Run: headless pygame with SDL's dummy video driver; simulated clock (each Clock.tick advances the game by its frame time, no real sleeping); random seed 0; keys injected as events and as key.get_pressed() state; mouse plan: one left click at the window centre at the start of phase 2, then a move to the lower-right quarter at the start of phase 3.
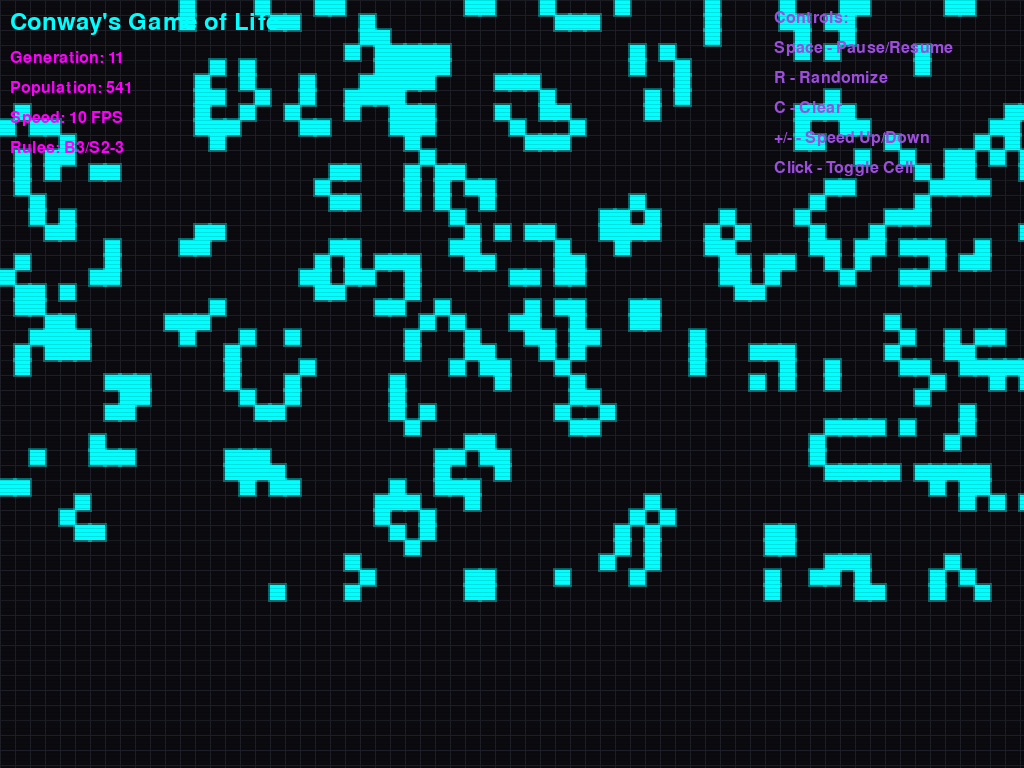
Frame 1 of 4 · flips 1–60 · no input
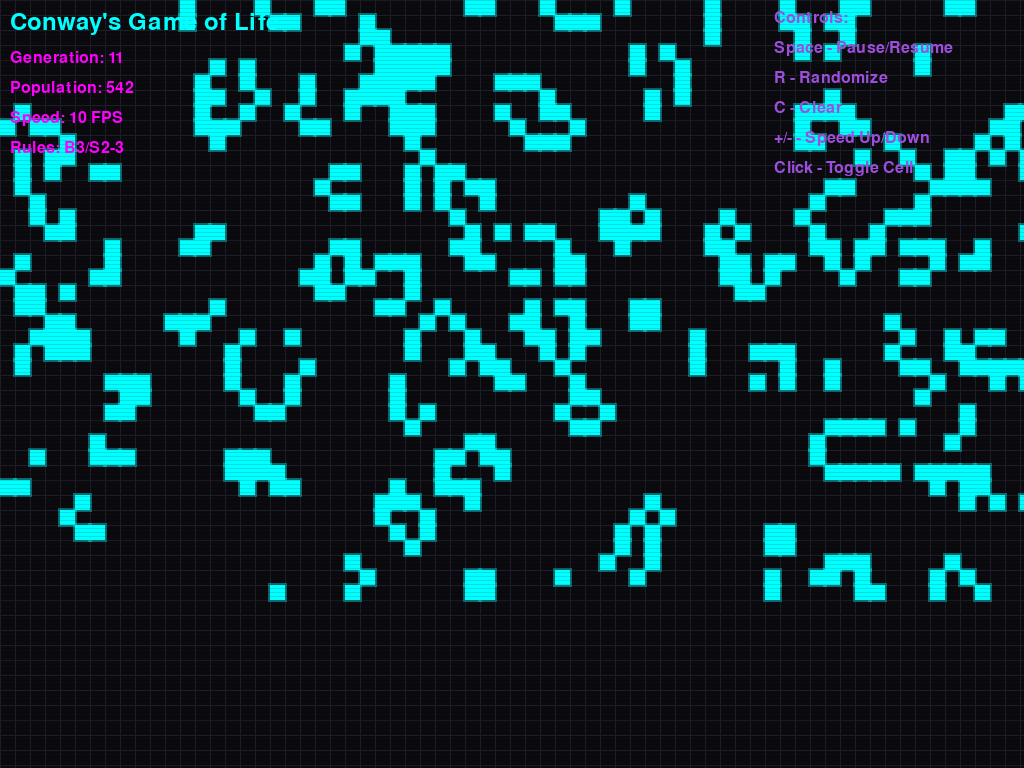
Frame 2 of 4 · flips 61–180 · clicked the window centre · tapped SPACE, RETURN · held RIGHT (→), D
Frame 3 of 4 · flips 181–300 · moved the mouse to the lower-right quarter · held DOWN (↓), S · screen unchanged from frame 2, image omitted
Frame 4 of 4 · flips 301–420 · held LEFT (←), A, UP (↑), W · screen unchanged from frame 3, image omitted

The pygame program that drew these frames:

#!/usr/bin/env python3
"""
Conway's Game of Life Simulation with Pygame
Features: Retro styling with neon wave visuals, dark background, glowing cells,
          scanline/CRT effects, and interactive controls.
"""

import pygame
import random
import sys
import time

# Initialize pygame
pygame.init()

# Constants
WIDTH, HEIGHT = 1024, 768
GRID_WIDTH = 80
GRID_HEIGHT = 40
CELL_SIZE = 15
FPS = 10

# Colors
BACKGROUND = (10, 10, 15)
GRID_COLOR = (30, 30, 40)
CYAN = (0, 255, 255)
MAGENTA = (255, 0, 255)
PURPLE = (157, 78, 221)
GLow_COLOR = CYAN  # Default glow color

# Create the screen
screen = pygame.display.set_mode((WIDTH, HEIGHT))
pygame.display.set_caption("Conway's Game of Life - Pygame Version")
clock = pygame.time.Clock()

# Font setup
font = pygame.font.SysFont(None, 24)
title_font = pygame.font.SysFont(None, 36)

class GameOfLife:
    def __init__(self, width, height, cell_size=15):
        self.width = width
        self.height = height
        self.cell_size = cell_size
        self.grid = [[0 for _ in range(width)] for _ in range(height)]
        self.next_grid = [[0 for _ in range(width)] for _ in range(height)]
        self.generation = 0
        self.population = 0
        self.running = True
        self.speed = FPS
        self.birth_rule = 3  # Number of live neighbors required to spawn a new cell
        self.survival_min = 2  # Minimum live neighbors for survival
        self.survival_max = 3  # Maximum live neighbors for survival
        
    def randomize(self):
        """Randomize the grid with live cells"""
        for y in range(self.height):
            for x in range(self.width):
                self.grid[y][x] = random.randint(0, 1)
        self.update_population()
        
    def clear(self):
        """Clear the grid"""
        for y in range(self.height):
            for x in range(self.width):
                self.grid[y][x] = 0
        self.generation = 0
        self.update_population()
        
    def update_population(self):
        """Count the number of live cells"""
        self.population = sum(sum(row) for row in self.grid)
        
    def count_neighbors(self, x, y):
        """Count the number of live neighbors for a cell"""
        count = 0
        for dy in [-1, 0, 1]:
            for dx in [-1, 0, 1]:
                if dx == 0 and dy == 0:
                    continue
                nx, ny = (x + dx) % self.width, (y + dy) % self.height
                count += self.grid[ny][nx]
        return count
        
    def update(self):
        """Update the grid based on Conway's Game of Life rules"""
        if not self.running:
            return
            
        for y in range(self.height):
            for x in range(self.width):
                neighbors = self.count_neighbors(x, y)
                
                # Apply rules
                if self.grid[y][x] == 1:  # Cell is alive
                    if neighbors < self.survival_min or neighbors > self.survival_max:
                        self.next_grid[y][x] = 0  # Dies
                    else:
                        self.next_grid[y][x] = 1  # Survives
                else:  # Cell is dead
                    if neighbors == self.birth_rule:
                        self.next_grid[y][x] = 1  # Born
                    else:
                        self.next_grid[y][x] = 0  # Stays dead
                        
        # Swap grids
        self.grid, self.next_grid = self.next_grid, self.grid
        self.generation += 1
        self.update_population()
        
    def toggle_cell(self, x, y):
        """Toggle the state of a cell"""
        if 0 <= x < self.width and 0 <= y < self.height:
            self.grid[y][x] = 1 - self.grid[y][x]
            self.update_population()
            
    def draw(self, screen):
        """Draw the grid with neon glow effects"""
        # Draw background
        screen.fill(BACKGROUND)
        
        # Draw grid lines
        for y in range(0, HEIGHT, self.cell_size):
            pygame.draw.line(screen, GRID_COLOR, (0, y), (WIDTH, y))
        for x in range(0, WIDTH, self.cell_size):
            pygame.draw.line(screen, GRID_COLOR, (x, 0), (x, HEIGHT))
            
        # Draw cells with glow effect
        for y in range(self.height):
            for x in range(self.width):
                if self.grid[y][x] == 1:
                    # Draw cell body
                    rect = pygame.Rect(x * self.cell_size, y * self.cell_size, 
                                     self.cell_size, self.cell_size)
                    pygame.draw.rect(screen, GLow_COLOR, rect)
                    
                    # Draw glow effect (slightly larger rectangle with alpha)
                    glow_rect = pygame.Rect(x * self.cell_size - 2, y * self.cell_size - 2,
                                          self.cell_size + 4, self.cell_size + 4)
                    glow_surface = pygame.Surface((glow_rect.width, glow_rect.height), pygame.SRCALPHA)
                    glow_color = (*GLow_COLOR, 100)  # Add alpha for glow effect
                    pygame.draw.rect(glow_surface, glow_color, (0, 0, glow_rect.width, glow_rect.height))
                    screen.blit(glow_surface, glow_rect)
        
        # Draw scanline overlay effect
        scanline_surface = pygame.Surface((WIDTH, HEIGHT), pygame.SRCALPHA)
        for y in range(0, HEIGHT, 4):
            pygame.draw.line(scanline_surface, (0, 0, 0, 30), (0, y), (WIDTH, y))
        screen.blit(scanline_surface, (0, 0))
        
        # Draw UI elements
        self.draw_ui(screen)
        
    def draw_ui(self, screen):
        """Draw on-screen UI elements"""
        # Title
        title = title_font.render("Conway's Game of Life", True, CYAN)
        screen.blit(title, (10, 10))
        
        # Stats
        stats = [
            f"Generation: {self.generation}",
            f"Population: {self.population}",
            f"Speed: {self.speed} FPS",
            f"Rules: B{self.birth_rule}/S{self.survival_min}-{self.survival_max}"
        ]
        
        for i, stat in enumerate(stats):
            text = font.render(stat, True, MAGENTA)
            screen.blit(text, (10, 50 + i * 30))
            
        # Controls
        controls = [
            "Controls:",
            "Space - Pause/Resume",
            "R - Randomize",
            "C - Clear",
            "+/- - Speed Up/Down",
            "Click - Toggle Cell"
        ]
        
        for i, control in enumerate(controls):
            text = font.render(control, True, PURPLE)
            screen.blit(text, (WIDTH - 250, 10 + i * 30))

def main():
    # Create game instance
    game = GameOfLife(GRID_WIDTH, GRID_HEIGHT, CELL_SIZE)
    
    # Randomize initial state
    game.randomize()
    
    # Main loop
    running = True
    last_time = time.time()
    
    while running:
        current_time = time.time()
        delta_time = current_time - last_time
        
        # Handle events
        for event in pygame.event.get():
            if event.type == pygame.QUIT:
                running = False
                
            elif event.type == pygame.KEYDOWN:
                if event.key == pygame.K_SPACE:
                    game.running = not game.running
                elif event.key == pygame.K_r:
                    game.randomize()
                elif event.key == pygame.K_c:
                    game.clear()
                elif event.key == pygame.K_PLUS or event.key == pygame.K_EQUALS:
                    game.speed = min(game.speed + 2, 60)
                elif event.key == pygame.K_MINUS:
                    game.speed = max(game.speed - 2, 2)
                    
            elif event.type == pygame.MOUSEBUTTONDOWN:
                if event.button == 1:  # Left mouse button
                    x, y = pygame.mouse.get_pos()
                    grid_x = x // game.cell_size
                    grid_y = y // game.cell_size
                    game.toggle_cell(grid_x, grid_y)
        
        # Update game state
        if delta_time >= 1.0 / game.speed:
            game.update()
            last_time = current_time
            
        # Draw everything
        game.draw(screen)
        
        # Update display
        pygame.display.flip()
        clock.tick(FPS)
        
    pygame.quit()
    sys.exit()

if __name__ == "__main__":
    main()
